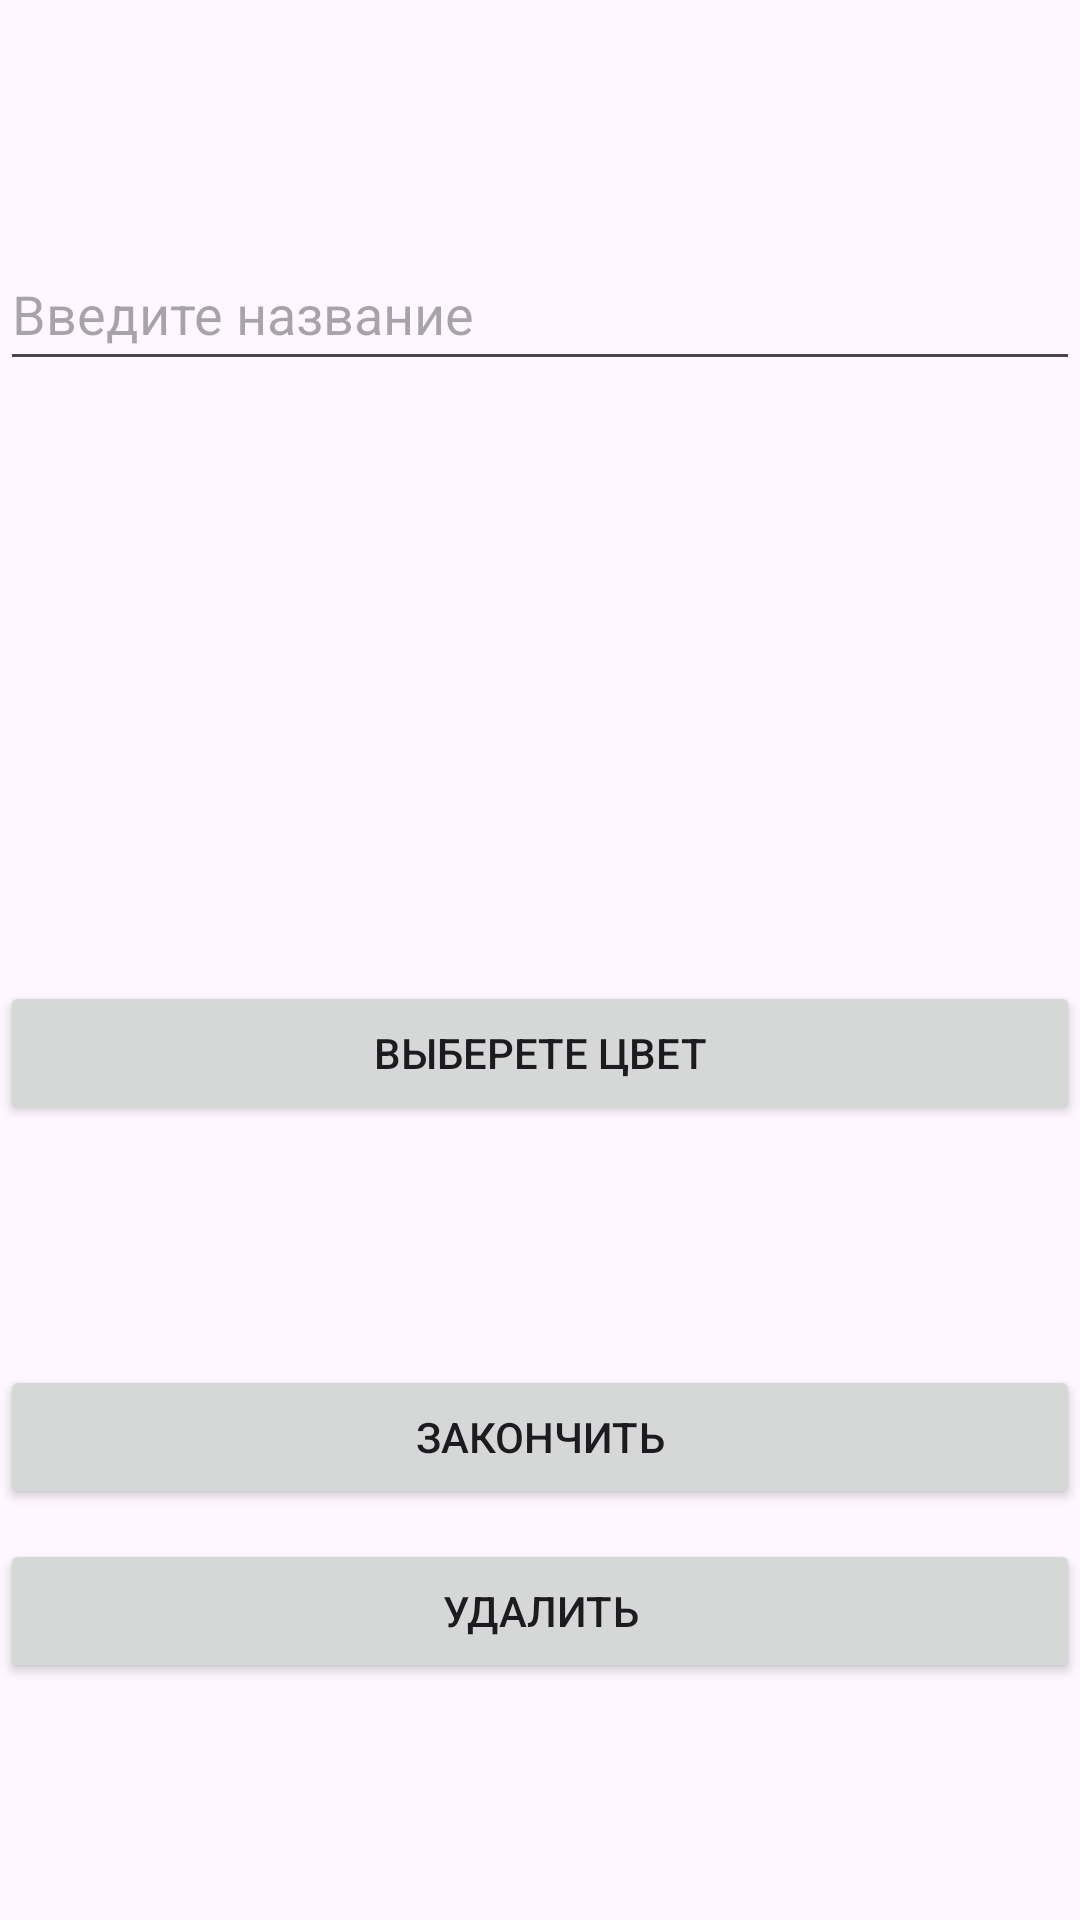

Produce the Android XML layout that renders to this screen, including the resource entries it uses.
<!-- AndroidManifest.xml: application theme Theme.NewTryOfShiftAppMvvm -->
<!-- res/layout/activity_change_shift.xml -->
<?xml version="1.0" encoding="utf-8"?>
<androidx.constraintlayout.widget.ConstraintLayout xmlns:android="http://schemas.android.com/apk/res/android"
    xmlns:app="http://schemas.android.com/apk/res-auto"
    xmlns:tools="http://schemas.android.com/tools"
    android:layout_width="match_parent"
    android:layout_height="match_parent"
    tools:context=".ChangeShiftActivity">

    <LinearLayout
        android:layout_width="match_parent"
        android:layout_height="match_parent"
        android:gravity="center"
        android:orientation="vertical"
        app:layout_constraintBottom_toBottomOf="parent"
        app:layout_constraintEnd_toEndOf="parent"
        app:layout_constraintStart_toStartOf="parent"
        app:layout_constraintTop_toTopOf="parent">

        <EditText
            android:id="@+id/change_name_edit_text"
            android:layout_width="match_parent"
            android:layout_height="wrap_content"
            android:ems="10"
            android:hint="@string/name_of_shift_hint"
            android:inputType="text"
            android:minHeight="48dp" />

        <View
            android:id="@+id/change_preview_view"
            android:layout_width="100dp"
            android:layout_height="100dp"
            android:layout_gravity="center"
            android:layout_marginTop="50dp"
            android:layout_marginBottom="50dp" />

        <Button
            android:id="@+id/change_select_color_button"
            android:layout_width="match_parent"
            android:layout_height="wrap_content"
            android:text="@string/select_color_button_text" />

        <Button
            android:id="@+id/change_finish_button"
            android:layout_width="match_parent"
            android:layout_height="wrap_content"
            android:layout_marginTop="80dp"
            android:text="Закончить" />

        <Button
            android:id="@+id/change_delete_button"
            android:layout_width="match_parent"
            android:layout_height="wrap_content"
            android:layout_marginTop="10dp"
            android:text="Удалить" />
    </LinearLayout>
</androidx.constraintlayout.widget.ConstraintLayout>
<!-- resources referenced by this layout -->
<resources>
  <string name="name_of_shift_hint">Введите название </string>
  <string name="select_color_button_text">Выберете цвет </string>
  <style name="Theme.NewTryOfShiftAppMvvm" parent="Base.Theme.NewTryOfShiftAppMvvm" />
  <style name="Base.Theme.NewTryOfShiftAppMvvm" parent="Theme.Material3.DayNight.NoActionBar">
          
          
      </style>
</resources>
